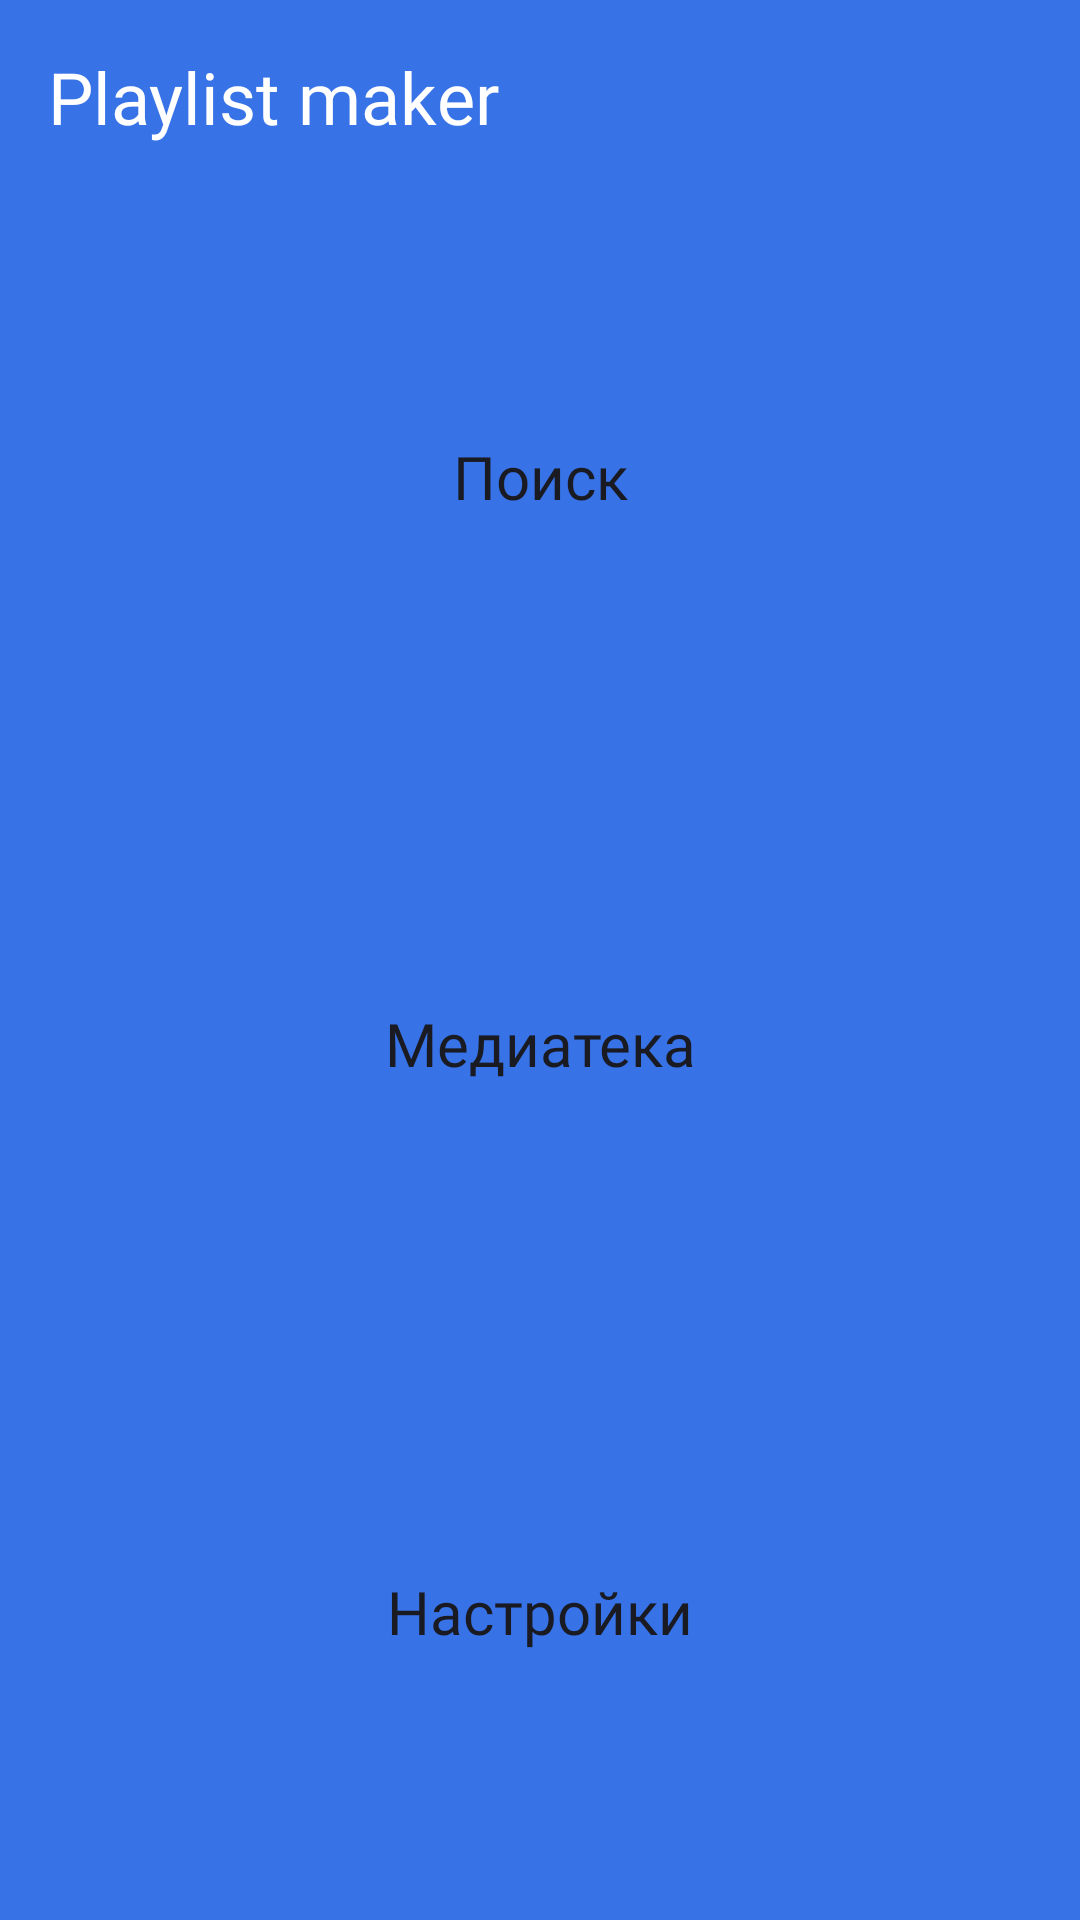

Reconstruct the res/layout file that produces this screen, plus the resources it refers to.
<!-- AndroidManifest.xml: application theme Theme.PlaylistMaker -->
<!-- res/layout/activity_main.xml -->
<?xml version="1.0" encoding="utf-8"?>
<LinearLayout xmlns:android="http://schemas.android.com/apk/res/android"
    xmlns:app="http://schemas.android.com/apk/res-auto"
    android:id="@+id/main"
    android:layout_width="match_parent"
    android:layout_height="match_parent"
    android:orientation="vertical"
    android:background="@color/main_background">


    <TextView
        android:layout_width="wrap_content"
        android:layout_height="wrap_content"
        android:layout_gravity="start"
        android:layout_marginStart="16dp"
        android:layout_marginTop="16dp"
        android:text="@string/app_name"
        android:textColor="@color/white"
        android:textSize="24sp"
        style="@style/TitleText"/>



    <LinearLayout
        android:layout_width="match_parent"
        android:layout_height="0dp"
        android:layout_weight="1"
        android:orientation="vertical"
        android:layout_marginTop="24dp"
        android:layout_marginHorizontal="16dp">


        <Button
            android:id="@+id/btnSearch"
            style="@style/MainMenuButton"
            android:text="@string/search"
            app:icon="@drawable/lupa"
            android:layout_marginBottom="16dp"/>

        <Button
            android:id="@+id/btnMedia"
            style="@style/MainMenuButton"
            android:text="@string/media"
            app:icon="@drawable/nota"
            android:layout_marginBottom="16dp"/>

        <Button
            android:id="@+id/btnSetting"
            style="@style/MainMenuButton"
            android:text="@string/setting"
            app:icon="@drawable/nastroika"
            android:layout_marginBottom="16dp"/>

    </LinearLayout>
</LinearLayout>
<!-- resources referenced by this layout -->
<resources>
  <color name="main_background">#3772E7</color>
  <color name="white">#FFFFFFFF</color>
  <!-- drawable nastroika (drawable) -->
  <vector xmlns:android="http://schemas.android.com/apk/res/android" android:height="19dp" android:viewportHeight="24" android:viewportWidth="24" android:width="19dp">
        
      <path android:fillColor="#1A1B22" android:pathData="M19.14,12.94C19.18,12.64 19.2,12.33 19.2,12C19.2,11.68 19.18,11.36 19.13,11.06L21.16,9.48C21.34,9.34 21.39,9.07 21.28,8.87L19.36,5.55C19.24,5.33 18.99,5.26 18.77,5.33L16.38,6.29C15.88,5.91 15.35,5.59 14.76,5.35L14.4,2.81C14.36,2.57 14.16,2.4 13.92,2.4H10.08C9.84,2.4 9.65,2.57 9.61,2.81L9.25,5.35C8.66,5.59 8.12,5.92 7.63,6.29L5.24,5.33C5.02,5.25 4.77,5.33 4.65,5.55L2.74,8.87C2.62,9.08 2.66,9.34 2.86,9.48L4.89,11.06C4.84,11.36 4.8,11.69 4.8,12C4.8,12.31 4.82,12.64 4.87,12.94L2.84,14.52C2.66,14.66 2.61,14.93 2.72,15.13L4.64,18.45C4.76,18.67 5.01,18.74 5.23,18.67L7.62,17.71C8.12,18.09 8.65,18.41 9.24,18.65L9.6,21.19C9.65,21.43 9.84,21.6 10.08,21.6H13.92C14.16,21.6 14.36,21.43 14.39,21.19L14.75,18.65C15.34,18.41 15.88,18.09 16.37,17.71L18.76,18.67C18.98,18.75 19.23,18.67 19.35,18.45L21.27,15.13C21.39,14.91 21.34,14.66 21.15,14.52L19.14,12.94ZM12,15.6C10.02,15.6 8.4,13.98 8.4,12C8.4,10.02 10.02,8.4 12,8.4C13.98,8.4 15.6,10.02 15.6,12C15.6,13.98 13.98,15.6 12,15.6Z"/>
      
  </vector>
  <!-- drawable nota (drawable) -->
  <vector xmlns:android="http://schemas.android.com/apk/res/android" android:height="19dp" android:viewportHeight="24" android:viewportWidth="24" android:width="19dp">
        
      <path android:fillColor="#1A1B22" android:pathData="M20,2H8C6.9,2 6,2.9 6,4V16C6,17.1 6.9,18 8,18H20C21.1,18 22,17.1 22,16V4C22,2.9 21.1,2 20,2ZM18,7H15V12.5C15,13.88 13.88,15 12.5,15C11.12,15 10,13.88 10,12.5C10,11.12 11.12,10 12.5,10C13.07,10 13.58,10.19 14,10.51V5H18V7ZM4,6H2V20C2,21.1 2.9,22 4,22H18V20H4V6Z"/>
      
  </vector>
  <string name="app_name">Playlist maker</string>
  <string name="media">Медиатека</string>
  <string name="search">Поиск</string>
  <string name="setting">Настройки</string>
  <style name="MainMenuButton" parent="Widget.MaterialComponents.Button.UnelevatedButton">
          <item name="android:layout_width">match_parent</item>
          <item name="android:layout_height">0dp</item>
          <item name="android:layout_weight">1</item>
          <item name="android:backgroundTint">@color/white</item>
          <item name="android:textAllCaps">false</item>
          <item name="android:textColor">@color/black</item>
          <item name="android:foreground">?attr/selectableItemBackground</item>
          <item name="iconGravity">textStart</item>
          <item name="iconPadding">8dp</item>
          <item name="iconTint">@color/black</item>
          <item name="iconSize">24dp</item>
          <item name="cornerRadius">16dp</item>
          <item name="android:textSize">20sp</item>
          <item name="android:textAppearance">@style/TitleText</item>
      </style>
  <style name="TitleText">
          <item name="android:fontFamily">@font/ys_display_medium</item>
          <item name="android:textFontWeight">500</item>
      </style>
  <style name="Theme.PlaylistMaker" parent="Base.Theme.PlaylistMaker" />
  <color name="black">#1A1B22</color>
  <style name="Base.Theme.PlaylistMaker" parent="Theme.MaterialComponents.DayNight.NoActionBar">
          
  
          
          <item name="colorSurface">@color/white</item>
          <item name="colorOnSurface">@color/black</item>
          <item name="colorPrimary">@color/blue</item>
      </style>
  <color name="blue">#3772E7</color>
</resources>
